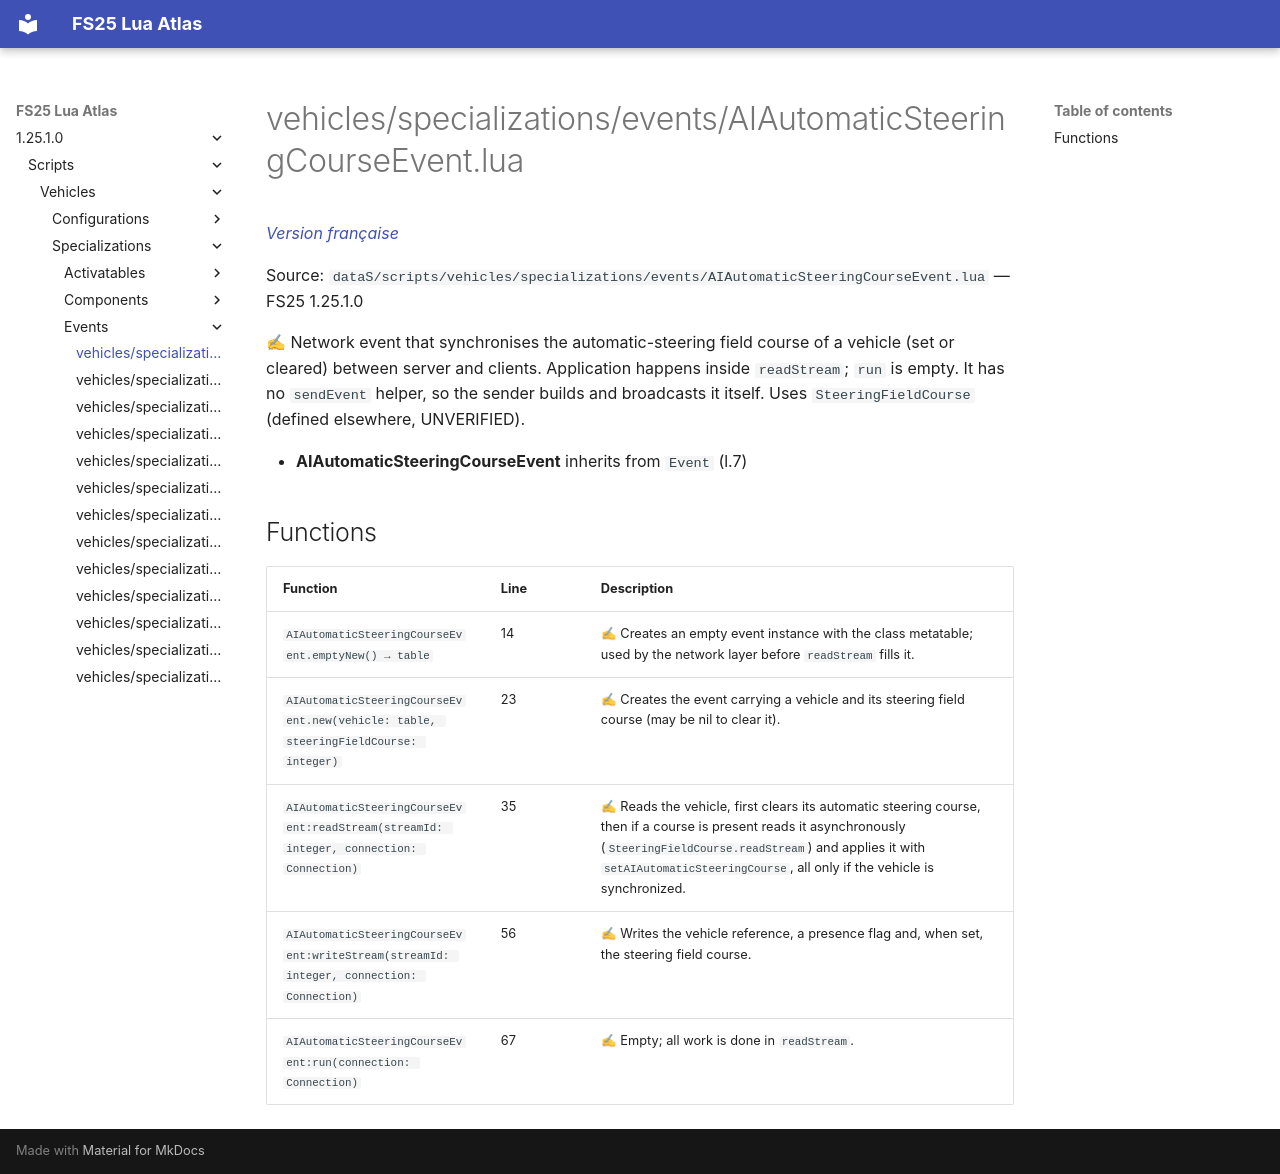

repository: Tim0219800/fs25-lua-atlas · page: 1.25.1.0/scripts/vehicles/specializations/events/AIAutomaticSteeringCourseEvent.html · generator: mkdocs

# vehicles/specializations/events/AIAutomaticSteeringCourseEvent.lua

*[Version française](../../../../fr/scripts/vehicles/specializations/events/AIAutomaticSteeringCourseEvent.md)*

Source: `dataS/scripts/vehicles/specializations/events/AIAutomaticSteeringCourseEvent.lua` — FS25 1.25.1.0

✍ Network event that synchronises the automatic-steering field course of a vehicle (set or cleared) between server and clients. Application happens inside `readStream`; `run` is empty. It has no `sendEvent` helper, so the sender builds and broadcasts it itself. Uses `SteeringFieldCourse` (defined elsewhere, UNVERIFIED).

- **AIAutomaticSteeringCourseEvent** inherits from `Event` (l.7)

## Functions

| Function | Line | Description |
|---|---|---|
| `AIAutomaticSteeringCourseEvent.emptyNew() → table` | 14 | ✍ Creates an empty event instance with the class metatable; used by the network layer before `readStream` fills it. |
| `AIAutomaticSteeringCourseEvent.new(vehicle: table, steeringFieldCourse: integer)` | 23 | ✍ Creates the event carrying a vehicle and its steering field course (may be nil to clear it). |
| `AIAutomaticSteeringCourseEvent:readStream(streamId: integer, connection: Connection)` | 35 | ✍ Reads the vehicle, first clears its automatic steering course, then if a course is present reads it asynchronously (`SteeringFieldCourse.readStream`) and applies it with `setAIAutomaticSteeringCourse`, all only if the vehicle is synchronized. |
| `AIAutomaticSteeringCourseEvent:writeStream(streamId: integer, connection: Connection)` | 56 | ✍ Writes the vehicle reference, a presence flag and, when set, the steering field course. |
| `AIAutomaticSteeringCourseEvent:run(connection: Connection)` | 67 | ✍ Empty; all work is done in `readStream`. |
